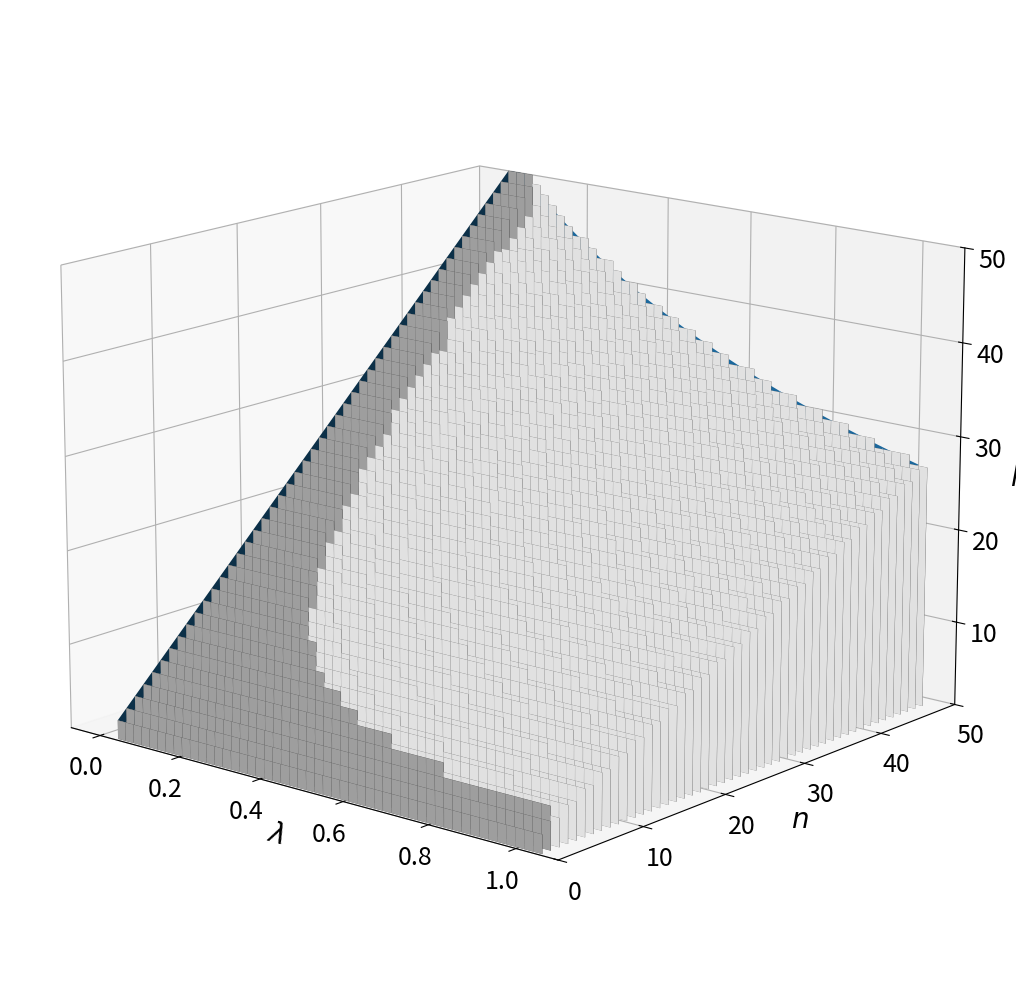

Here is the Python script that generated this plot: (Note: this script raises an exception after producing the figure.)
import numpy as np
import pandas as pd
import matplotlib.pyplot as plt
import matplotlib.animation as animation
from matplotlib.animation import FuncAnimation
from mpl_toolkits.mplot3d import Axes3D
np.seterr(divide='ignore', invalid='ignore') # ignore a warning for dividing to zero resulting INF
class SecondPaper:
    def __init__(self, a=100, b=1, c=20, n_min=5, n_max=100, lamb_max=1, lamb_min=0.05, number_of_lamb=20):
        self.a = a
        self.b = b
        self.c = c
        self.n_firms = np.array(range(n_min,n_max+1,1)).reshape(-1,1) # total number of firms
        self.lamb = np.asarray(np.linspace(lamb_min, lamb_max, number_of_lamb))[:, np.newaxis] # Enforceability level
        self.nn,_ = np.meshgrid(self.n_firms, self.lamb)
        _,self.ll = np.meshgrid(self.n_firms, self.lamb)
        self.first_coef = self.a - self.c
        self.second_coef = self.first_coef/self.b
        self.third_coef = self.first_coef**2/self.b
        self.d1 = self.n_C().shape[0] # first dimension of array n_C (number of rows)
        self.d2 = self.n_C().shape[1] # second dimension of array n_C (number of columns)
        self.n_max = n_max
        self.n_min = n_min
        self.lamb_min = lamb_min
        self.lamb_max = lamb_max

    def n_C(self):
        return np.floor((self.nn + 2*self.ll + 1)/(self.ll + 1))

    def market_volume(self):
        n_C = self.final_stable_nC()
        market_volume = self.second_coef*(1 - 1/(self.nn - n_C + 1) + n_C/(np.multiply((self.nn-n_C+1), (n_C + 1 + np.multiply(self.ll,(n_C-1))))))
        return market_volume

    def market_price(self):
        n_C = self.final_stable_nC()
        P = self.first_coef*(1 + np.multiply(self.ll,(n_C-1)))/(np.multiply((self.nn-n_C+1), (n_C + 1 + np.multiply(self.ll,(n_C-1))))) + self.c
        return P

    def member_profit(self, n_C):
        return self.third_coef*(1 + np.multiply(self.ll, (n_C - 1)))/(np.multiply((self.nn-n_C+1), (n_C + 1 + np.multiply(self.ll,(n_C-1)))**2))

    def fringe_profit(self, n_C):
        return self.third_coef*(1 + np.multiply(self.ll, (n_C - 1)))**2/(np.multiply((self.nn-n_C+1)**2, (n_C + 1 + np.multiply(self.ll,(n_C-1)))**2))

    def internal_stability(self, n_C):
        return self.member_profit(n_C) - self.fringe_profit(n_C-1)

    def external_stability(self, n_C):
        return self.member_profit(n_C +1) - self.fringe_profit(n_C)

    def stable_nC1(self):
        n_C = self.n_C()
        in_stability = self.internal_stability(n_C)
        ex_stability = self.external_stability(n_C)
        for i in range(self.d1):
            for j in range(self.d2):
                if in_stability[i,j] < 0 or ex_stability[i,j] > 0: # check stability conditions
                    n_C[i,j] = None
        return n_C

    def stable_nC2(self):
        n_C2 = self.n_C() + 1
        for i in range(self.d1):
            for j in range(self.d2):
                if self.nn[i, j] <= n_C2[i, j]: # check whether n_C > n
                    n_C2[i, j] = wp2.nn[i, j]
        in_stability2 = self.internal_stability(n_C2)
        ex_stability2 = self.external_stability(n_C2)
        for i in range(self.d1):
            for j in range(self.d2):
                if in_stability2[i, j] < 0 or ex_stability2[i, j] > 0: # check stability conditions
                    n_C2[i, j] = None
        return n_C2

    def stable_nC3(self):
        n_C3 = self.n_C() + 2
        for i in range(self.d1):
            for j in range(self.d2):
                if self.nn[i, j] <= n_C3[i, j]: # check whether nC > n
                    n_C3[i, j] = self.nn[i, j]
        in_stability3 = self.internal_stability(n_C3)
        ex_stability3 = self.external_stability(n_C3)
        for i in range(self.d1):
            for j in range(self.d2):
                if in_stability3[i, j] < 0 or ex_stability3[i, j] > 0: # check stability conditions
                    n_C3[i, j] = None
        return n_C3

    def final_stable_nC(self):
        stable_nC = self.stable_nC1()
        n_C2 = self.stable_nC2()
        n_C3 = self.stable_nC3()
        for i in range(self.d1):
            for j in range(self.d2):
                if np.isnan(stable_nC[i, j]) and not np.isnan(n_C2[i, j]):
                    stable_nC[i, j] = n_C2[i, j]
                elif np.isnan(stable_nC[i, j]) and not np.isnan(n_C3[i, j]):
                    stable_nC[i, j] = n_C3[i, j]
                elif np.isnan(stable_nC[i, j]) or stable_nC[i, j] > j + self.n_min:
                    stable_nC[i, j] = j + self.n_min # fill the data with a complete cartel for the other cases
        return stable_nC

    def resulting_nF(self):
        return self.nn - self.final_stable_nC()

    def final_data(self):
        data = pd.DataFrame(np.concatenate((self.lamb, self.final_stable_nC()), axis=1))
        data.columns = ["lambda"] + ["n=" + str(k) for k in range(self.n_min, self.n_max+1, 1)]
        return data

    def legend_array(self):
        legend_array = np.array([35, 25, 15])*(int(self.n_max/50))
        return legend_array

    def middle_value(self):
        return (2*self.nn + self.ll + 3.5)/(2*self.ll + 2)

    def surface_data(self):
        surface_data = self.final_stable_nC()
        middle_value = self.middle_value()
        for i in range(self.d1):
            for j in range(self.d2):
                if surface_data[i, j] < j + self.n_min:
                    surface_data[i, j] = middle_value[i, j]
        return surface_data

    def suface_plot(self):
        fig = plt.figure(figsize=(19.20, 12.80))
        ax = fig.gca(projection='3d')
        plt.rcParams['font.family'] = 'Times New Roman'
        ax.set_xlabel('$\lambda$', fontsize=20)
        ax.set_ylabel('$n$', fontsize=20)
        ax.set_zlabel('$k$', fontsize=20)
        ax.tick_params(axis='both', which='major', labelsize=18)
        ax.tick_params(axis='both', which='minor', labelsize=14)
        ax.plot_surface(self.ll, self.nn, self.surface_data())
        ax.set_ylim3d(0, 50)
        ax.set_zlim3d(1, 50)
        ax.view_init(15, -50)
        plt.savefig('Surface_3D.png', bbox_inches='tight', pad_inches=0)
        plt.show()

    def bar3D_plot(self):
        def change_color(x):
            for i in range(len(x)):
                if x[i] != 1:
                    x[i] = 1
                else:
                    x[i] = 0.7
            return x
        fig = plt.figure(figsize=(19.20, 12.80))
        ax = fig.add_subplot(111, projection='3d')
        plt.rcParams['font.family'] = 'Times New Roman'
        colors= plt.cm.gray(change_color(self.nn.flatten()/self.final_stable_nC().flatten()))
        ax.bar3d(self.ll.flatten(), self.nn.flatten(), np.zeros(self.final_stable_nC().size),
                 0.02*np.ones(self.final_stable_nC().size), 0.02*np.ones(self.final_stable_nC().size),
                 self.final_stable_nC().flatten(), shade=True, color=colors, linewidth=0, edgecolor='w')
        ax.set_xlabel('$\lambda$', fontsize=20)
        ax.set_ylabel('$n$', fontsize=20)
        ax.set_zlabel('$k$', fontsize=20)
        ax.tick_params(axis='both', which='major', labelsize=18)
        ax.tick_params(axis='both', which='minor', labelsize=14)
        ax.plot_surface(self.ll, self.nn, self.surface_data())
        ax.set_ylim3d(0, 50)
        ax.set_zlim3d(1, 50)
        ax.view_init(15, -50)
        plt.savefig('bar_3D.png', bbox_inches='tight', pad_inches=0)
        plt.show()

    def dataplot(self): # best for case of n=50
        plt.figure()
        plt.scatter(self.ll, self.nn, s=self.n_C()/(int(self.n_max/50)), cmap='viridis', alpha=0.5, c='k')
        plt.title("Number of Cartel Members")
        plt.xlabel("Enforceability level")
        plt.ylabel("Total number of firms")
        for member in self.legend_array():
            plt.scatter([], [], c='k', alpha=0.5, s=member, label=str(member) + " members") # add another empty scatter
            # plot to create a desired legend
        plt.legend(loc="center left", scatterpoints=1, labelspacing=1, title="$n_C$", frameon=False,
                   bbox_to_anchor=(1, 0.5)) # bbox_to_anchor to adjust the position of legend outside
        # (use for unusual position)
        plt.show()

wp2 = SecondPaper(n_max=50, n_min=2, lamb_max=1, lamb_min=0, number_of_lamb=50)

wp2.bar3D_plot()
wp2.suface_plot()
n_C = wp2.final_stable_nC()



